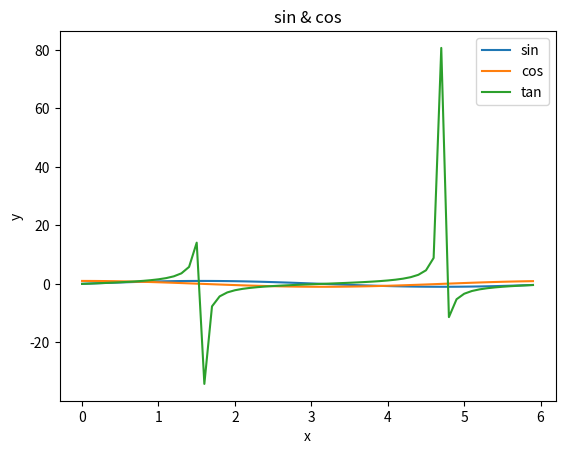

This figure's Python source:
#!/usr/bin/env python
#-*- coding: utf-8 -*-
#
#Created 2017-06-12
#
import numpy as np
import matplotlib.pyplot as plt

#データの生成
x = np.arange(0, 6, 0.1)
y1 = np.sin(x)
y2 = np.cos(x)
y3 = np.tan(x)

#draw graph
plt.plot(x, y1, label="sin")
plt.plot(x, y2, label="cos")
plt.plot(x, y3, label="tan")
plt.xlabel("x")
plt.ylabel("y")
plt.title("sin & cos")
plt.legend()
plt.show()
